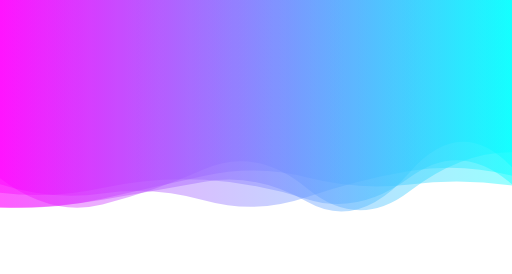
t = 0.00 s
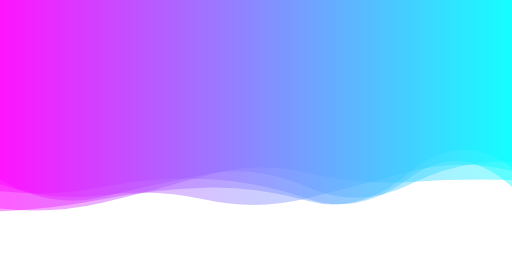
t = 1.67 s
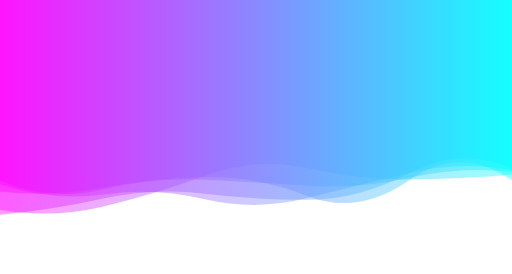
t = 3.33 s
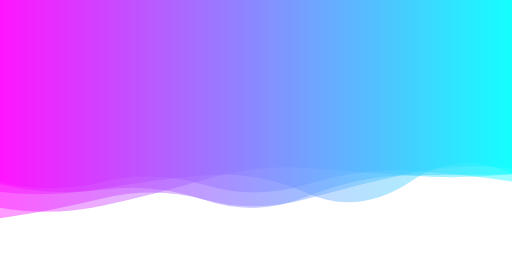
t = 5.00 s
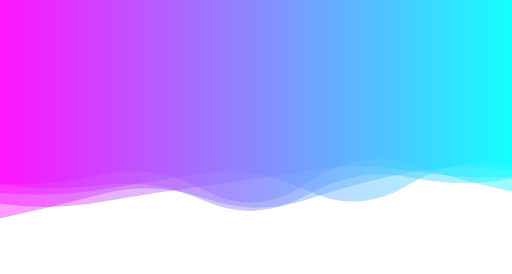
t = 6.66 s
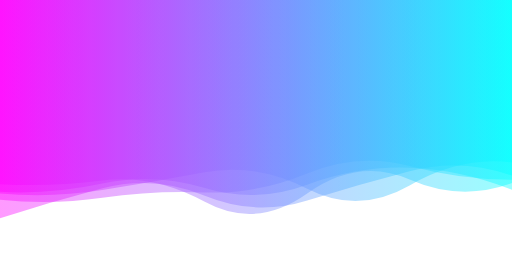
t = 8.33 s

The animated SVG that drew these frames (rendered in a browser with its animation timeline set to each time). Animation: 5 SMIL elements (animate=5); frames cover the first 8.33 s, repeats indefinitely.

<?xml version="1.0" encoding="utf-8"?>
<svg xmlns="http://www.w3.org/2000/svg" xmlns:xlink="http://www.w3.org/1999/xlink" style="margin: auto; background: rgb(255, 255, 255); display: block; z-index: 1; position: relative; shape-rendering: auto;" width="1680" height="899" preserveAspectRatio="xMidYMid" viewBox="0 0 1680 899">
<g transform=""><linearGradient id="lg-0.6590519274487807" x1="0" x2="1" y1="0" y2="0">
  <stop stop-color="#ff00ff" offset="0"></stop>
  <stop stop-color="#00ffff" offset="1"></stop>
</linearGradient><path d="M 0 0 L 0 586.49 Q 168 703.327 336 661.545 T 672 561.602 T 1008 616.766 T 1344 618.763 T 1680 511.753 L 1680 0 Z" fill="url(#lg-0.6590519274487807)" opacity="0.4">
  <animate attributeName="d" dur="20s" repeatCount="indefinite" keyTimes="0;0.333;0.667;1" calcmod="spline" keySplines="0.2 0 0.2 1;0.2 0 0.2 1;0.2 0 0.2 1" begin="0s" values="M0 0L 0 584.8377389382038Q 168 713.0261461654286  336 671.0162455126043T 672 554.9051279339228T 1008 618.5376421091356T 1344 627.3159683725684T 1680 499.3113264811193L 1680 0 Z;M0 0L 0 601.9761808314664Q 168 612.4070722332618  336 572.7639384324319T 672 624.3781190434569T 1008 600.1581787548208T 1344 538.5864364476912T 1680 628.3808456527826L 1680 0 Z;M0 0L 0 712.1850579128812Q 168 717.8405728087415  336 691.4851767833676T 672 595.3973398346126T 1008 624.2045043306715T 1344 586.0685927062489T 1680 605.3249422789377L 1680 0 Z;M0 0L 0 584.8377389382038Q 168 713.0261461654286  336 671.0162455126043T 672 554.9051279339228T 1008 618.5376421091356T 1344 627.3159683725684T 1680 499.3113264811193L 1680 0 Z"></animate>
</path><path d="M 0 0 L 0 604.353 Q 168 660.605 336 636.933 T 672 656.524 T 1008 648.026 T 1344 561.83 T 1680 570.747 L 1680 0 Z" fill="url(#lg-0.6590519274487807)" opacity="0.4">
  <animate attributeName="d" dur="20s" repeatCount="indefinite" keyTimes="0;0.333;0.667;1" calcmod="spline" keySplines="0.2 0 0.2 1;0.2 0 0.2 1;0.2 0 0.2 1" begin="-4s" values="M0 0L 0 604.2741212754617Q 168 645.7216384274961  336 620.9582463686594T 672 665.4698579915043T 1008 638.6424131686891T 1344 555.6204169052077T 1680 613.1650378871082L 1680 0 Z;M0 0L 0 604.38701944232Q 168 667.0758384616928  336 643.87727555459T 672 652.6343006339335T 1008 652.1060998151745T 1344 564.5292531631911T 1680 552.3061840586186L 1680 0 Z;M0 0L 0 604.2678125248834Q 168 603.9781968501663  336 582.9510475537414T 672 663.9081786832569T 1008 631.6156901600683T 1344 593.4001095597923T 1680 609.3862006308254L 1680 0 Z;M0 0L 0 604.2741212754617Q 168 645.7216384274961  336 620.9582463686594T 672 665.4698579915043T 1008 638.6424131686891T 1344 555.6204169052077T 1680 613.1650378871082L 1680 0 Z"></animate>
</path><path d="M 0 0 L 0 686.206 Q 168 685.422 336 654.671 T 672 603.729 T 1008 660.713 T 1344 565.905 T 1680 549.467 L 1680 0 Z" fill="url(#lg-0.6590519274487807)" opacity="0.4">
  <animate attributeName="d" dur="20s" repeatCount="indefinite" keyTimes="0;0.333;0.667;1" calcmod="spline" keySplines="0.2 0 0.2 1;0.2 0 0.2 1;0.2 0 0.2 1" begin="-8s" values="M0 0L 0 713.3599614580476Q 168 625.7531245671555  336 577.6670846407102T 672 620.7490373139693T 1008 665.305482876294T 1344 553.2841114163411T 1680 604.5787731413401L 1680 0 Z;M0 0L 0 672.7155756662511Q 168 682.3867465742563  336 656.311833491049T 672 580.2818228647794T 1008 664.502257751476T 1344 564.9118441411724T 1680 547.9416557728618L 1680 0 Z;M0 0L 0 718.1851343655902Q 168 692.6179542100334  336 650.7810003934472T 672 659.3084804214934T 1008 651.7303190153939T 1344 568.259706438003T 1680 553.0843180535811L 1680 0 Z;M0 0L 0 713.3599614580476Q 168 625.7531245671555  336 577.6670846407102T 672 620.7490373139693T 1008 665.305482876294T 1344 553.2841114163411T 1680 604.5787731413401L 1680 0 Z"></animate>
</path><path d="M 0 0 L 0 629.291 Q 168 650.636 336 615.04 T 672 589.036 T 1008 653.469 T 1344 582.699 T 1680 610.901 L 1680 0 Z" fill="url(#lg-0.6590519274487807)" opacity="0.4">
  <animate attributeName="d" dur="20s" repeatCount="indefinite" keyTimes="0;0.333;0.667;1" calcmod="spline" keySplines="0.2 0 0.2 1;0.2 0 0.2 1;0.2 0 0.2 1" begin="-12s" values="M0 0L 0 633.6496931756335Q 168 648.7857293447746  336 623.1628285763152T 672 563.6002299561492T 1008 617.5998742937835T 1344 609.954363044292T 1680 532.3253429799566L 1680 0 Z;M0 0L 0 655.8904084447074Q 168 675.1046833397361  336 629.6916121431918T 672 597.0330399364339T 1008 652.6325144002983T 1344 581.6108140050516T 1680 551.0595330881176L 1680 0 Z;M0 0L 0 626.1873914908213Q 168 647.780380825877  336 613.3298048526107T 672 588.1028531871464T 1008 653.5667220739266T 1344 582.8262130551371T 1680 617.8843496786155L 1680 0 Z;M0 0L 0 633.6496931756335Q 168 648.7857293447746  336 623.1628285763152T 672 563.6002299561492T 1008 617.5998742937835T 1344 609.954363044292T 1680 532.3253429799566L 1680 0 Z"></animate>
</path><path d="M 0 0 L 0 681.746 Q 168 694.839 336 656.912 T 672 576.827 T 1008 576.706 T 1344 601.887 T 1680 601.674 L 1680 0 Z" fill="url(#lg-0.6590519274487807)" opacity="0.4">
  <animate attributeName="d" dur="20s" repeatCount="indefinite" keyTimes="0;0.333;0.667;1" calcmod="spline" keySplines="0.2 0 0.2 1;0.2 0 0.2 1;0.2 0 0.2 1" begin="-16s" values="M0 0L 0 689.8345519753378Q 168 722.8700058896374  336 683.2365358781727T 672 576.567888945186T 1008 546.2666280796224T 1344 585.4595634295249T 1680 565.5501131008149L 1680 0 Z;M0 0L 0 636.5662900339089Q 168 646.2610944338957  336 630.1819622007208T 672 660.6934460121048T 1008 581.048373079705T 1344 523.1729175238377T 1680 602.936821585827L 1680 0 Z;M0 0L 0 673.793226200005Q 168 667.2762106534685  336 631.0268487068593T 672 577.0826039454626T 1008 606.6375283639198T 1344 618.0401112153734T 1680 637.1956393124924L 1680 0 Z;M0 0L 0 689.8345519753378Q 168 722.8700058896374  336 683.2365358781727T 672 576.567888945186T 1008 546.2666280796224T 1344 585.4595634295249T 1680 565.5501131008149L 1680 0 Z"></animate>
</path></g>
<style type="text/css">.lded > .content, .lded > .content > .inner { height: 100%; }
.lded > .content > .inner > .viewer { width: 100%; height: 100%; max-width: 100%; overflow: hidden }
.lded > .content > .inner > .panel {
  position: absolute;
  bottom: 50px;
  left: 0;
  right: 0;
  opacity: 0.3;
}
.lded > .content > .inner > .panel:hover { opacity: 1; }
.lded > .content > .inner > .ctrl {
  position: absolute;
  bottom: 13px;
  left: 0;
  right: 0;
  margin: auto;
}
.lded > .content > .inner > .ctrl:hover {
  z-index: 10;
}
#editor > .inner > .title {
  position: absolute;
  bottom: 195px;
  left: 0;
  right: 0;
  z-index: 11;
}
#editor > .inner > .title > a:first-child {
  margin-left: 0!important;
#editor .lded .viewer { border-radius: 0 }</style></svg>
